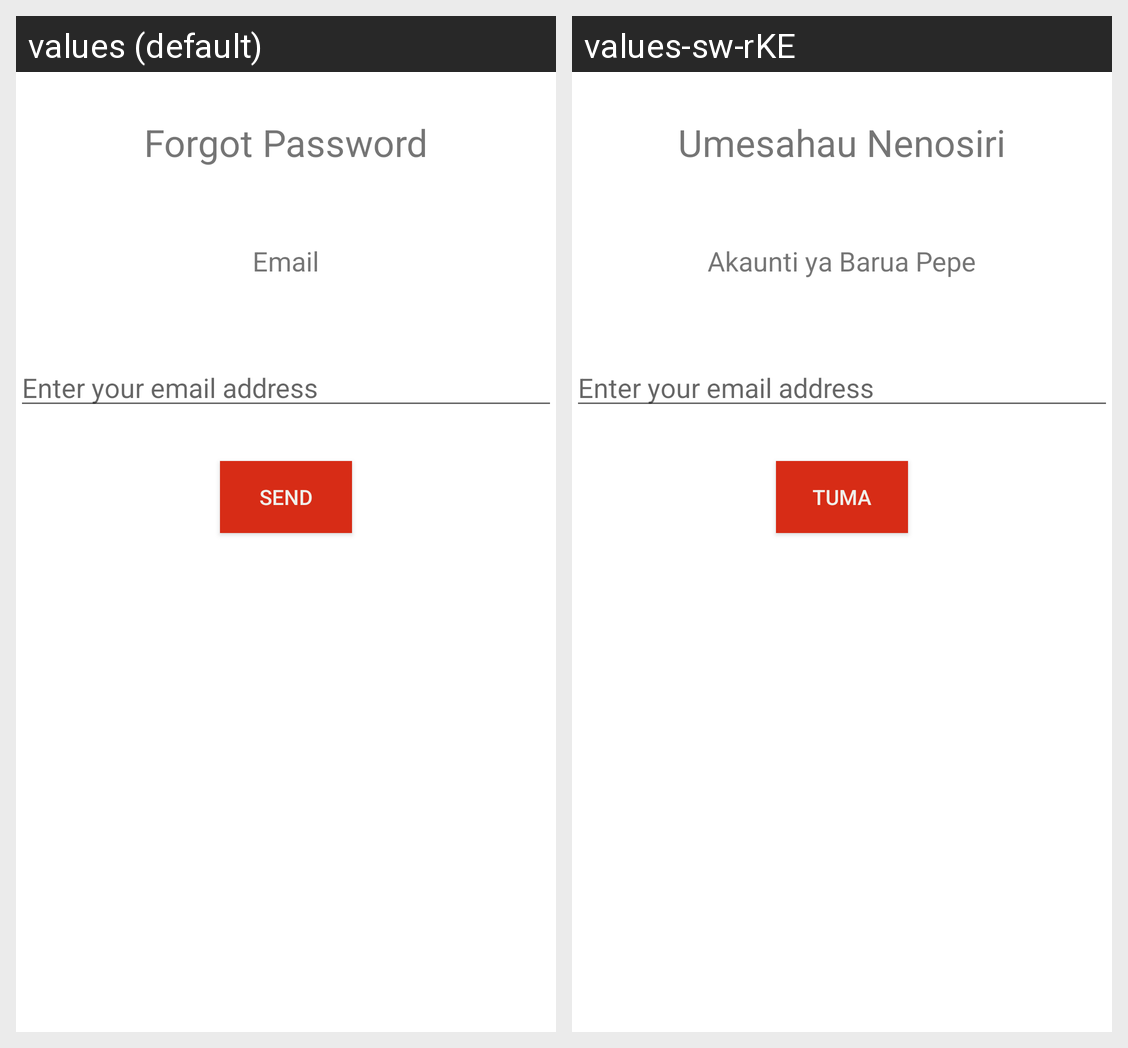

Translations of the strings shown on this Android screen, per locale in the grid:
Android screen res/layout/activity_forgot_password.xml rendered under 2 locales, left to right: values (default), values-sw-rKE. Device: Nexus 5 (rendered at 1080×1920; each locale shown at half size, 540×960, under a caption strip naming it); theme Theme.SaidiaToto.
Strings drawn on this screen, with the default value and each locale's value (text and hints the layout hard-codes, and strings that could not be matched under every locale, appear in the picture but are not listed):

forgot_password
  values: Forgot Password
  values-sw-rKE: Umesahau Nenosiri

email_link_textview
  values: Email
  values-sw-rKE: Akaunti ya Barua Pepe

enter_your_email_address
  values: Enter your email address
  values-sw-rKE: Enter your email address

send
  values: Send
  values-sw-rKE: Tuma
